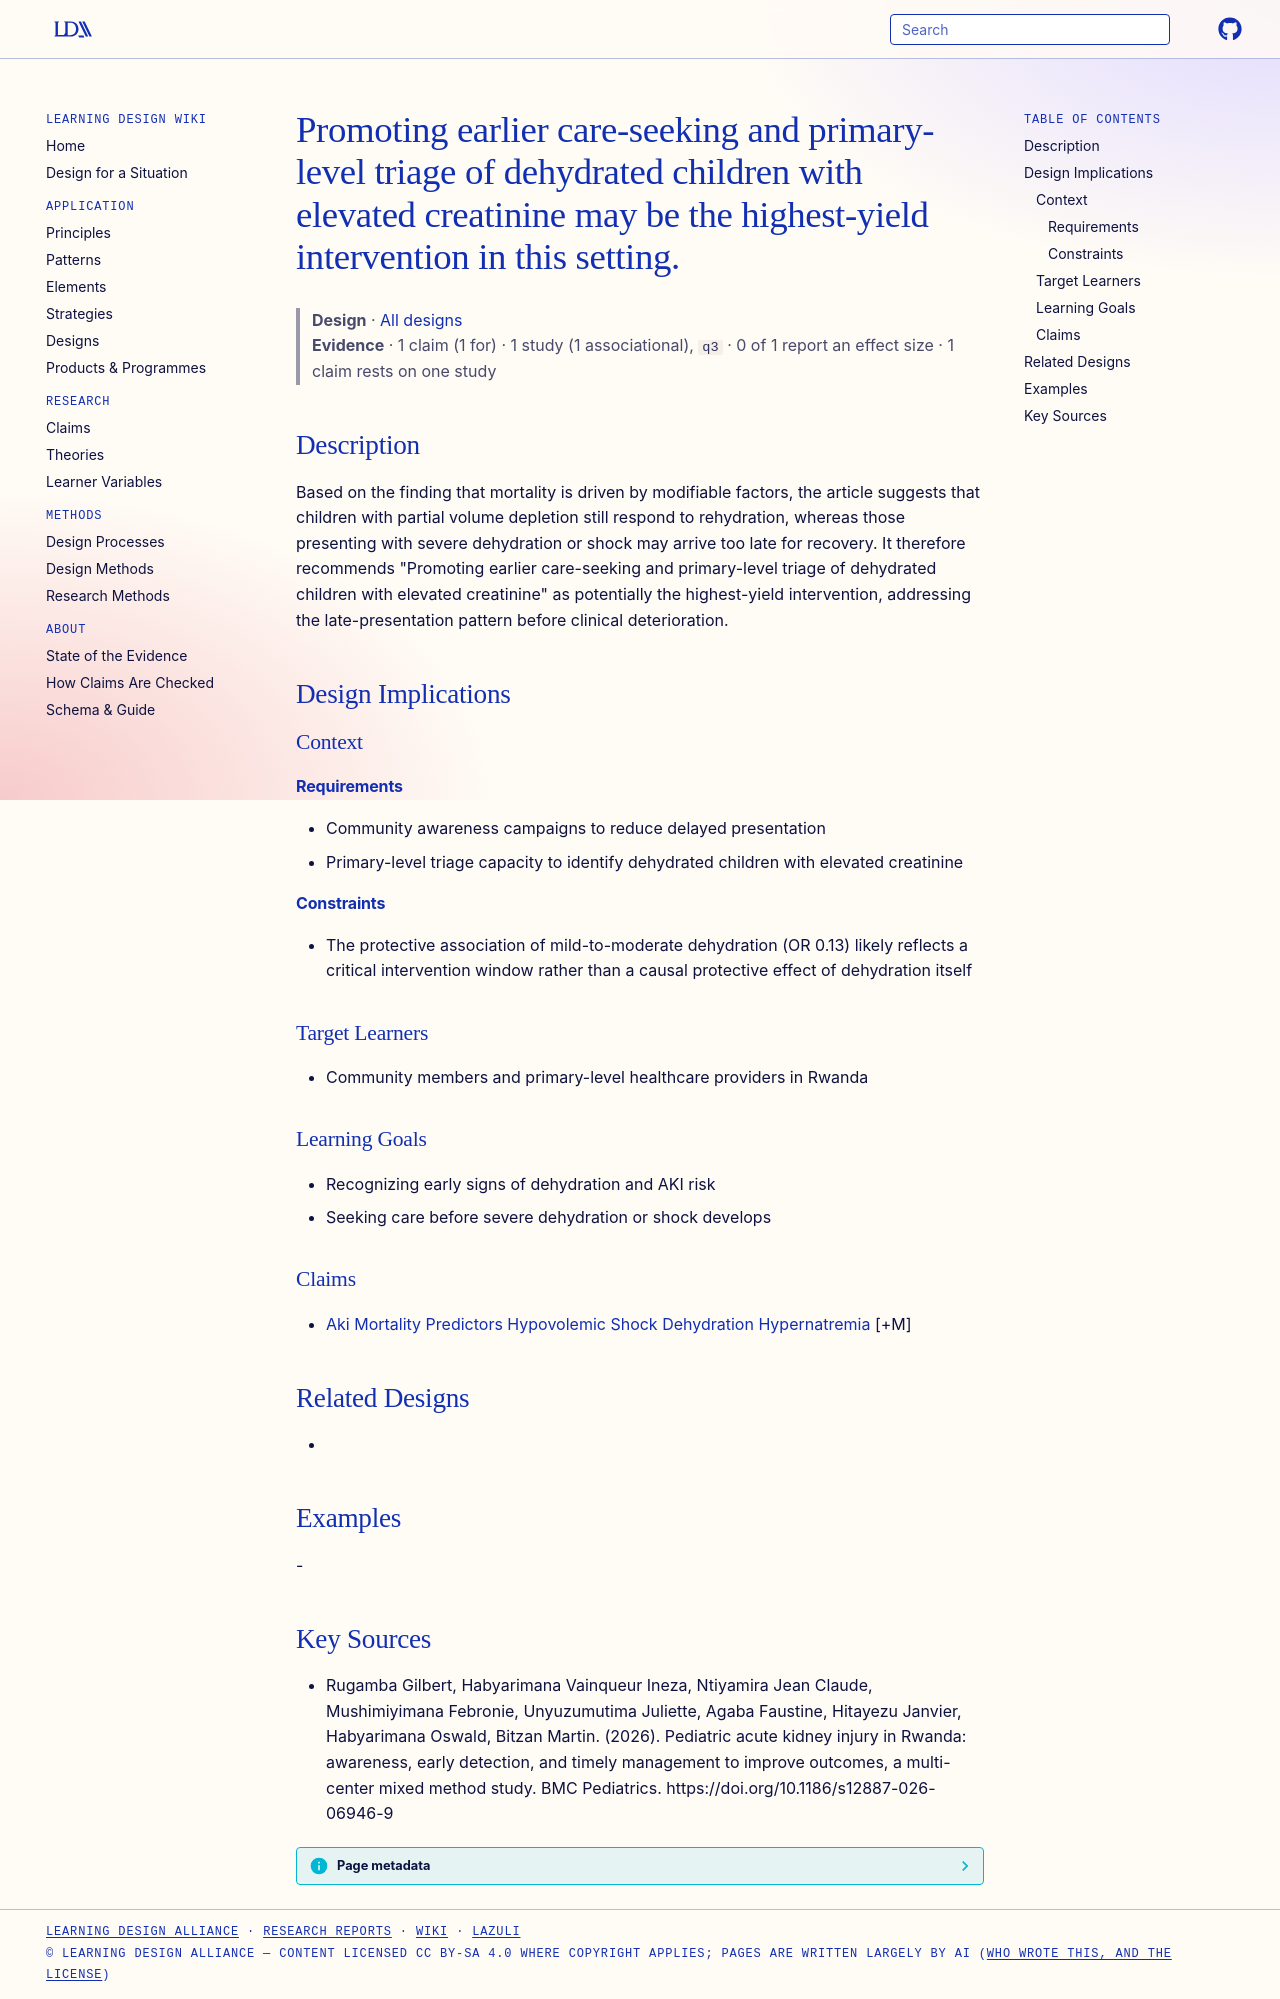

repository: Learning-Design-Alliance/learning-wiki · page: designs/earlier-care-seeking-triage-dehydrated-children/index.html · generator: mkdocs

---
type: design
id: earlier-care-seeking-triage-dehydrated-children
title: Promoting earlier care-seeking and primary-level triage of dehydrated children with elevated creatinine may be the highest-yield intervention in this setting.
description: Based on the finding that mortality is driven by modifiable factors, the article suggests that children with partial volume depletion still respond to rehydration, whereas those presenting with severe dehydration or s...
status: review
generated:
  by: "process:settle-candidates"
  at: 2026-11-04
sources:
  - id: rugamba-gilbert-2026
    resource: "https://doi.org/10.1186/s12887-026-06946-9"
    title: "Rugamba Gilbert, Habyarimana Vainqueur Ineza, Ntiyamira Jean Claude, Mushimiyimana Febronie, Unyuzumutima Juliette, Agaba Faustine, Hitayezu Janvier, Habyarimana Oswald, Bitzan Martin. (2026). Pediatric acute kidney injury in Rwanda: awareness, early detection, and timely management to improve outcomes, a multi-center mixed method study. BMC Pediatrics. https://doi.org/10.1186/s12887-026-06946-9"
    author: Rugamba Gilbert, Habyarimana Vainqueur Ineza, Ntiyamira Jean Claude, Mushimiyimana Febronie, Unyuzumutima Juliette, Agaba Faustine, Hitayezu Janvier, Habyarimana Oswald, Bitzan Martin
---

# Promoting earlier care-seeking and primary-level triage of dehydrated children with elevated creatinine may be the highest-yield intervention in this setting.

> **Design** · [All designs](index.md)
> **Evidence** · 1 claim (1 for) · 1 study (1 associational), `q3` · 0 of 1 report an effect size · 1 claim rests on one study

## Description
Based on the finding that mortality is driven by modifiable factors, the article suggests that children with partial volume depletion still respond to rehydration, whereas those presenting with severe dehydration or shock may arrive too late for recovery. It therefore recommends "Promoting earlier care-seeking and primary-level triage of dehydrated children with elevated creatinine" as potentially the highest-yield intervention, addressing the late-presentation pattern before clinical deterioration.

## Design Implications

### Context
#### Requirements
- Community awareness campaigns to reduce delayed presentation
- Primary-level triage capacity to identify dehydrated children with elevated creatinine
#### Constraints
- The protective association of mild-to-moderate dehydration (OR 0.13) likely reflects a critical intervention window rather than a causal protective effect of dehydration itself

### Target Learners
- Community members and primary-level healthcare providers in Rwanda

### Learning Goals
- Recognizing early signs of dehydration and AKI risk
- Seeking care before severe dehydration or shock develops

### Claims
- [Aki Mortality Predictors Hypovolemic Shock Dehydration Hypernatremia](../claims/aki-mortality-predictors-hypovolemic-shock-dehydration-hypernatremia.md) [+M]

## Related Designs
- 

## Examples
-

## Key Sources
- Rugamba Gilbert, Habyarimana Vainqueur Ineza, Ntiyamira Jean Claude, Mushimiyimana Febronie, Unyuzumutima Juliette, Agaba Faustine, Hitayezu Janvier, Habyarimana Oswald, Bitzan Martin. (2026). Pediatric acute kidney injury in Rwanda: awareness, early detection, and timely management to improve outcomes, a multi-center mixed method study. BMC Pediatrics. https://doi.org/10.1186/s12887-026-06946-9
